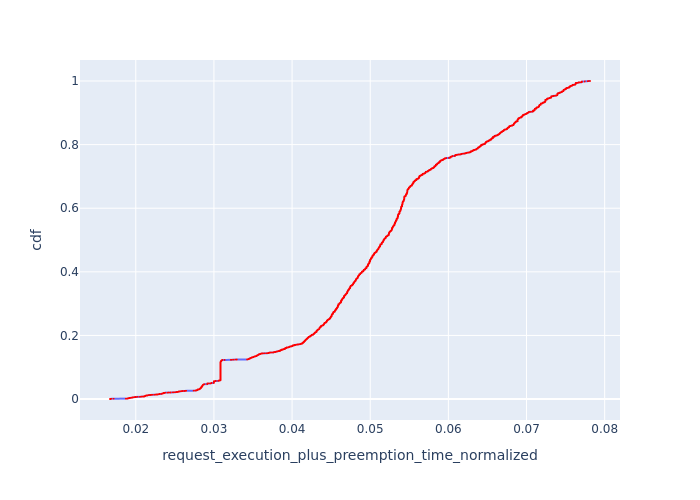

Data behind this chart, as committed beside it:
, Request Id, request_execution_plus_preemption_time_n…, cdf
3, 26, 0.0167, 0.0001859
2, 21, 0.01677, 0.0003717
5, 39, 0.01679, 0.0005576
6, 42, 0.01686, 0.0007435
7, 44, 0.01686, 0.0009294
4, 29, 0.01715, 0.001115
19, 41, 0.01873, 0.001301
21, 45, 0.01891, 0.001487
1, 10, 0.01893, 0.001673
17, 31, 0.01897, 0.001859
18, 34, 0.01901, 0.002045
15, 25, 0.01903, 0.00223
16, 27, 0.01903, 0.002416
0, 7, 0.01908, 0.002602
22, 49, 0.0191, 0.002788
52, 193, 0.01916, 0.002974
53, 194, 0.01916, 0.00316
54, 195, 0.01916, 0.003346
60, 210, 0.01924, 0.003532
12, 17, 0.01932, 0.003717
50, 185, 0.0194, 0.003903
63, 215, 0.01942, 0.004089
26, 53, 0.01948, 0.004275
67, 224, 0.01949, 0.004461
30, 126, 0.01957, 0.004647
31, 128, 0.01957, 0.004833
8, 63, 0.01957, 0.005019
24, 51, 0.01959, 0.005204
71, 229, 0.01965, 0.00539
48, 177, 0.01974, 0.005576
13, 20, 0.01982, 0.005762
9, 3, 0.01984, 0.005948
32, 130, 0.01986, 0.006134
46, 166, 0.01994, 0.00632
44, 159, 0.02001, 0.006506
39, 146, 0.02003, 0.006691
72, 233, 0.02025, 0.006877
14, 87, 0.02053, 0.007063
33, 64, 0.02063, 0.007249
61, 149, 0.0207, 0.007435
75, 241, 0.02072, 0.007621
35, 67, 0.02081, 0.007807
79, 253, 0.02097, 0.007993
25, 111, 0.02105, 0.008178
81, 254, 0.02107, 0.008364
27, 117, 0.02111, 0.00855
55, 132, 0.02114, 0.008736
56, 133, 0.02114, 0.008922
34, 65, 0.02116, 0.009108
58, 141, 0.02116, 0.009294
59, 142, 0.02116, 0.00948
86, 264, 0.02121, 0.009665
10, 76, 0.02121, 0.009851
45, 97, 0.02122, 0.01004
68, 158, 0.02124, 0.01022
11, 81, 0.02126, 0.01041
47, 103, 0.02129, 0.01059
42, 88, 0.02131, 0.01078
41, 86, 0.02131, 0.01097
51, 121, 0.02135, 0.01115
... 5,320 more rows
